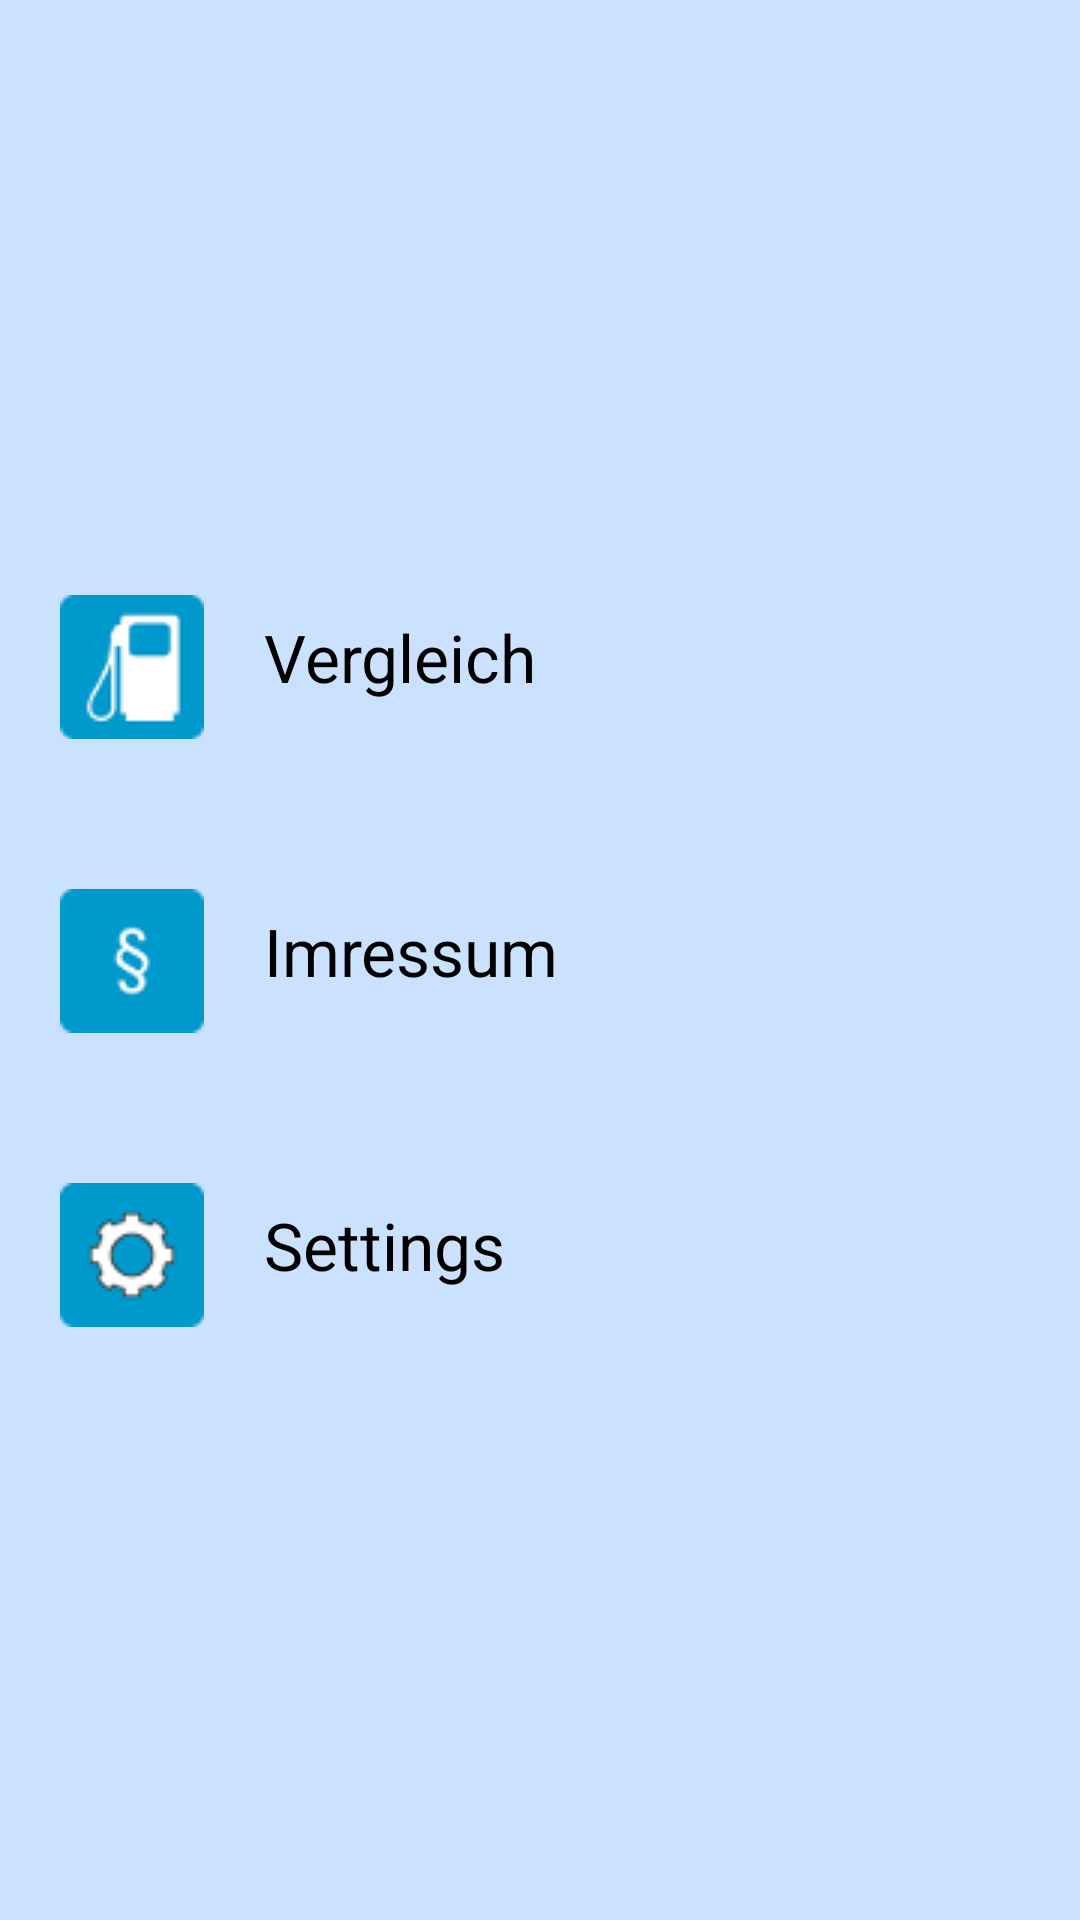

Write the Android layout XML for this screen, with the resource values it uses.
<!-- AndroidManifest.xml: application theme AppBaseTheme -->
<!-- res/layout/activity_main_activity_menu.xml -->
<LinearLayout xmlns:android="http://schemas.android.com/apk/res/android"
    android:layout_width="fill_parent"
    android:layout_height="fill_parent"
    android:orientation="vertical" 
    android:background="#CAE1FF"
    >

    <TextView
        android:id="@+id/textView1"
        android:layout_width="1dp"
        android:layout_height="1dp"
        android:text=""
        android:textAppearance="?android:attr/textAppearanceLarge" />
	
	<RelativeLayout 
        android:id="@+id/LinearLayout01"
        android:orientation="horizontal" 
        android:layout_width="fill_parent"
        android:layout_height="fill_parent"
        >


	<TableLayout
	    android:layout_width="match_parent"
	    android:layout_height="wrap_content" 
    android:layout_centerHorizontal="true"
    android:layout_centerVertical="true"
	    >

	    <TableRow
	        android:id="@+id/tableRow1"
	        android:layout_width="wrap_content"
	        android:layout_height="68dp" >

	        <Button
	            android:id="@+id/btnVergleich"
	            android:layout_width="48dp"
	            android:layout_height="48dp"
	            android:background="@drawable/iconvergleich48"
	            android:onClick="onClick"
	            android:layout_marginLeft="20dp"
	            android:typeface="sans" />

	        <TextView
	            android:id="@+id/textView2"
	            android:layout_width="wrap_content"
	            android:layout_height="wrap_content"
	            android:text="Vergleich"
	            android:layout_marginLeft="20dp"
	            android:textSize="22dp"
	            android:textAppearance="?android:attr/textAppearanceMedium" />

	    </TableRow>

	    <TableRow
	        android:id="@+id/tableRow2"
	        android:layout_width="wrap_content"
	        android:layout_height="68dp" >

	        <Button
	            android:id="@+id/btnInfo"
	            android:layout_width="48dp"
	            android:layout_height="48dp"
	            android:background="@drawable/iconinfo48"
	            android:onClick="onClick" 
	            
	            android:layout_marginLeft="20dp"
	            android:layout_marginTop="50dp"
	            />

	        <TextView
	            android:id="@+id/textView3"
	            android:layout_width="wrap_content"
	            android:layout_height="wrap_content"
	            android:text="Imressum"
	            android:layout_marginLeft="20dp"
	            android:layout_marginTop="50dp"
	            android:textSize="22dp"
	            android:textAppearance="?android:attr/textAppearanceMedium" />

	    </TableRow>

	    <TableRow
	        android:id="@+id/tableRow3"
	        android:layout_width="wrap_content"
	        android:layout_height="68dp" >

	        <Button
	            android:id="@+id/btnConf"
	            android:layout_width="48dp"
	            android:layout_height="48dp"
	            android:background="@drawable/iconsettings48"
	            android:onClick="onClick"
	            
	            android:layout_marginLeft="20dp"
	            android:layout_marginTop="50dp"
	            />

	        <TextView
	            android:id="@+id/textView4"
	            android:layout_width="wrap_content"
	            android:layout_height="wrap_content"
	            android:text="Settings"
	            android:layout_marginLeft="20dp"
	            android:layout_marginTop="50dp"
	            android:textSize="22dp"
	            android:textAppearance="?android:attr/textAppearanceMedium" />

	    </TableRow>
	</TableLayout>
</RelativeLayout>
</LinearLayout>
<!-- resources referenced by this layout -->
<resources>
  <!-- drawable iconinfo48: png bitmap (drawable, 1454 bytes) -->
  <!-- drawable iconsettings48: png bitmap (drawable, 2387 bytes) -->
  <!-- drawable iconvergleich48: png bitmap (drawable, 1379 bytes) -->
  <style name="AppBaseTheme" parent="android:Theme.Light">
          
      </style>
</resources>
